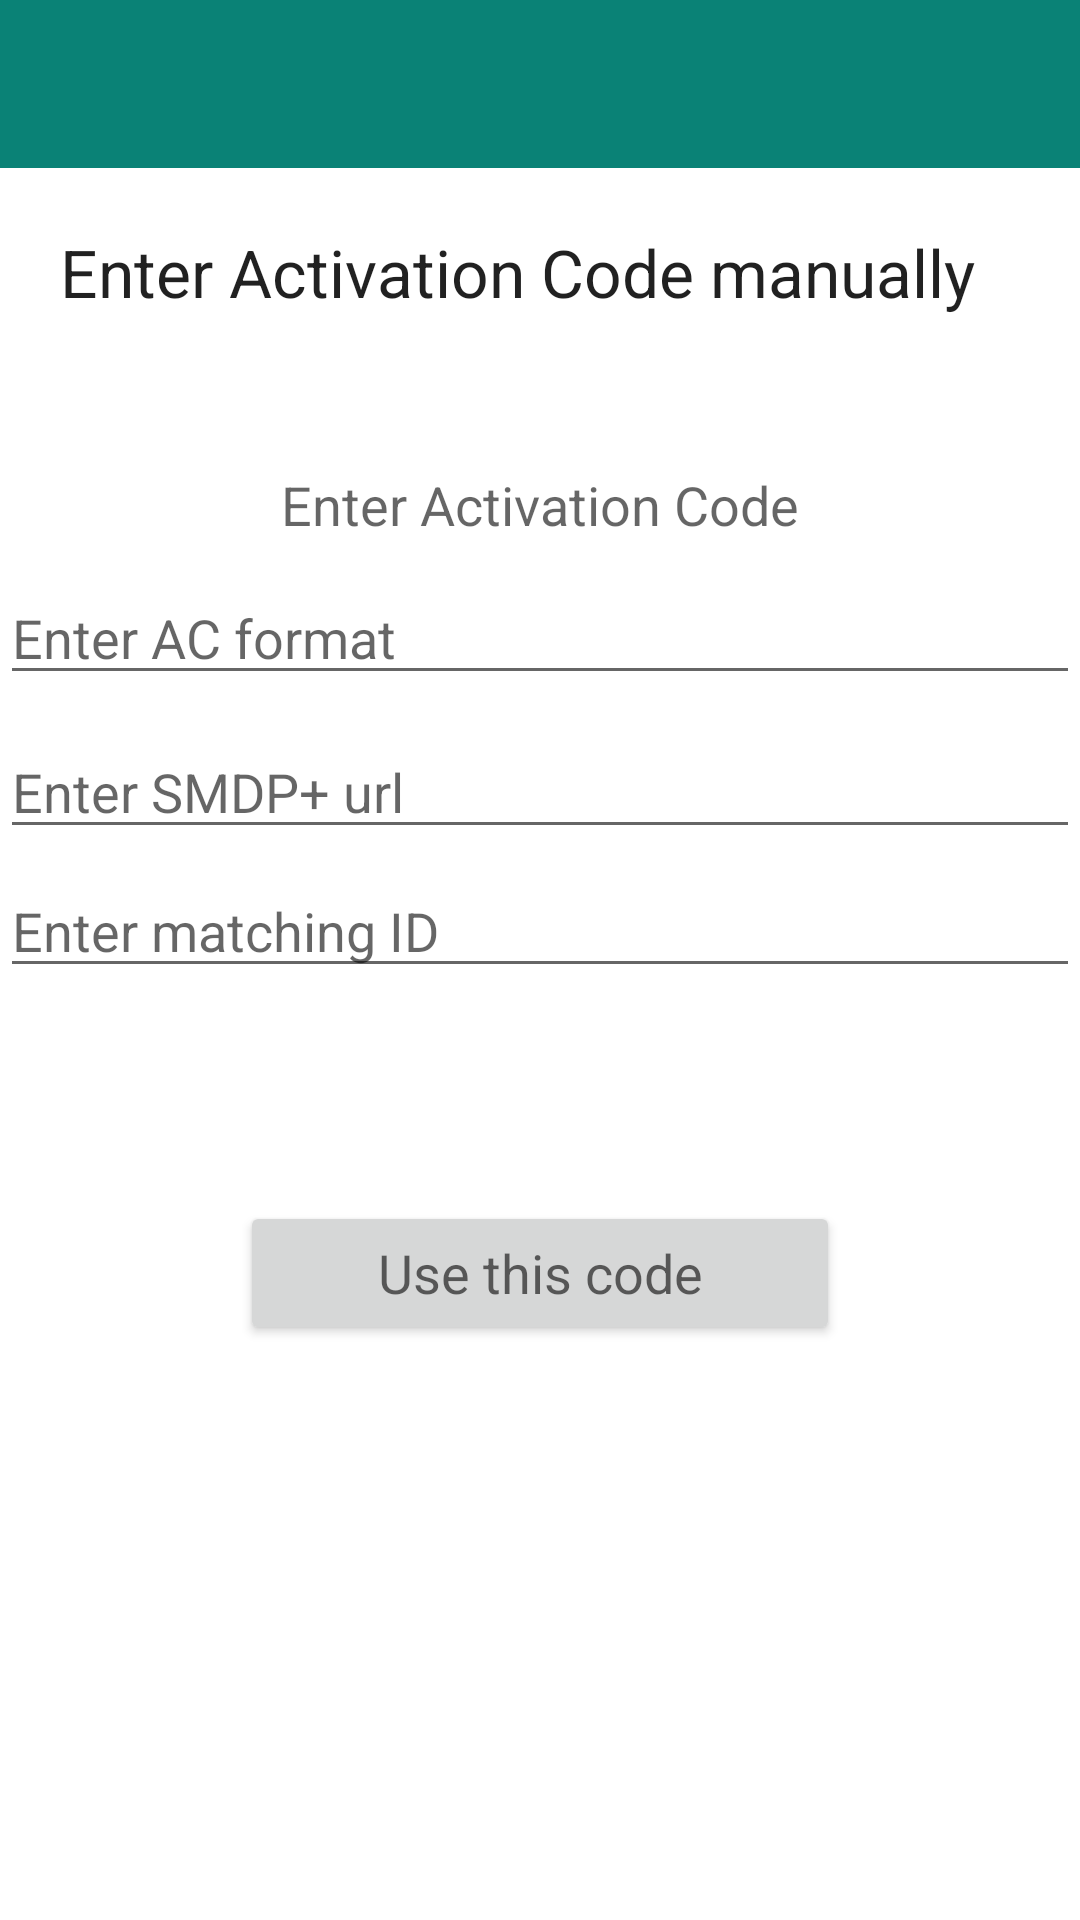

Produce the Android XML layout that renders to this screen, including the resource entries it uses.
<!-- AndroidManifest.xml: application theme AppTheme -->
<!-- res/layout/activity_enter_activation_code.xml -->
<?xml version="1.0" encoding="utf-8"?>
<FrameLayout
    xmlns:android="http://schemas.android.com/apk/res/android"
    xmlns:tools="http://schemas.android.com/tools"
    style="@style/AppTheme.Window"
    android:orientation="vertical"
    tools:context=".ui.enterActivationCode.EnterActivationCodeActivity">

    <androidx.coordinatorlayout.widget.CoordinatorLayout
        style="@style/AppTheme.EdgeToEdgeContainer">

        
        <androidx.appcompat.widget.Toolbar
            android:id="@+id/toolbar_euicc_details"
            style="@style/AppTheme.Toolbar">
        </androidx.appcompat.widget.Toolbar>

        <RelativeLayout
            style="@style/AppTheme.Content"
            android:layout_width="match_parent"
            android:layout_height="match_parent"
            android:layout_marginTop="?attr/actionBarSize"
            android:orientation="vertical">

            <TextView
                android:id="@+id/text_heading"
                android:layout_width="wrap_content"
                android:layout_height="wrap_content"
                android:layout_gravity="center_horizontal"
                android:layout_margin="20dp"
                android:text="@string/enter_activation_code_heading"
                android:textAlignment="center"
                android:textAppearance="?android:attr/textAppearanceLarge" />

            <TextView
                android:id="@+id/text_body"
                android:layout_below="@+id/text_heading"
                android:textAppearance="?android:attr/textAppearanceMedium"
                android:layout_width="wrap_content"
                android:layout_height="wrap_content"
                android:layout_marginLeft="20dp"
                android:layout_marginRight="20dp"
                android:layout_centerHorizontal="true"
                android:layout_gravity="center_horizontal"
                android:text=""
                android:textAlignment="center" />

            <TextView
                android:id="@+id/textViewDownloadInfo"
                android:layout_width="wrap_content"
                android:layout_height="wrap_content"
                android:layout_centerInParent="true"
                android:layout_marginLeft="20dp"
                android:layout_marginTop="40dp"
                android:layout_marginRight="20dp"
                android:text=""
                android:textAlignment="center"
                android:textAppearance="?android:attr/textAppearanceMedium"
                android:textColor="@android:color/holo_blue_dark"
                android:textIsSelectable="true" />

            <TextView
                android:id="@+id/text_error_info"
                android:layout_width="wrap_content"
                android:layout_height="wrap_content"
                android:layout_below="@+id/textViewDownloadInfo"
                android:layout_centerInParent="true"
                android:layout_marginLeft="20dp"
                android:layout_marginTop="40dp"
                android:layout_marginRight="20dp"
                android:text=""
                android:textAlignment="textStart"
                android:textAppearance="?android:attr/textAppearanceMedium"
                android:textColor="@android:color/holo_red_dark"
                android:textIsSelectable="true" />

            <Button
                style="@style/AppTheme.Button"
                android:id="@+id/button_left"
                android:layout_width="wrap_content"
                android:layout_height="wrap_content"
                android:layout_alignParentBottom="true"
                android:layout_alignParentStart="true"
                android:layout_margin="20dp"
                android:enabled="true"
                android:text="@string/generic_button_cancel_text"
                android:visibility="invisible"
                android:textAllCaps="false" />

            <Button
                style="@style/AppTheme.Button"
                android:id="@+id/button_right"
                android:layout_width="wrap_content"
                android:layout_height="wrap_content"
                android:layout_alignParentEnd="true"
                android:layout_alignParentBottom="true"
                android:layout_marginStart="20dp"
                android:layout_marginTop="20dp"
                android:layout_marginEnd="20dp"
                android:layout_marginBottom="20dp"
                android:enabled="true"
                android:text="@string/generic_button_start_text"
                android:textAllCaps="false"
                android:visibility="invisible" />

            <TextView
                android:id="@+id/text_enter_activation_code_title"
                android:layout_width="wrap_content"
                android:layout_height="wrap_content"
                android:layout_centerHorizontal="true"
                android:layout_marginTop="100dp"
                android:text="@string/enter_activation_code_title"
                android:textAppearance="?android:attr/textAppearanceMedium" />

            <EditText
                android:id="@+id/edit_activation_code_ac"
                android:layout_width="wrap_content"
                android:layout_height="wrap_content"
                android:layout_below="@id/text_enter_activation_code_title"
                android:layout_centerHorizontal="true"
                android:layout_marginTop="10dp"
                android:ems="18"
                android:autofillHints="password"
                android:singleLine="true"
                android:imeOptions="actionDone"
                android:hint="@string/enter_activation_code_ac_hint"
                android:inputType="text" />

            <EditText
                android:id="@+id/edit_activation_code_url"
                android:layout_width="wrap_content"
                android:layout_height="wrap_content"
                android:layout_below="@id/edit_activation_code_ac"
                android:layout_centerHorizontal="true"
                android:layout_marginTop="10dp"
                android:ems="18"
                android:autofillHints="password"
                android:singleLine="true"
                android:imeOptions="actionDone"
                android:hint="@string/enter_activation_code_url_hint"
                android:inputType="textUri" />

            <EditText
                android:id="@+id/edit_activation_code_id"
                android:layout_width="wrap_content"
                android:layout_height="wrap_content"
                android:layout_below="@id/edit_activation_code_url"
                android:layout_centerHorizontal="true"
                android:layout_marginTop="5dp"
                android:ems="18"
                android:autofillHints="password"
                android:singleLine="true"
                android:imeOptions="actionDone"
                android:hint="@string/enter_activation_code_id_hint"
                android:inputType="text" />

            <Button
                style="@style/AppTheme.Button"
                android:id="@+id/button_use_manual_activation_code"
                android:layout_width="wrap_content"
                android:layout_height="wrap_content"
                android:layout_below="@id/edit_activation_code_id"
                android:layout_centerHorizontal="true"
                android:layout_gravity="center_horizontal"
                android:layout_marginStart="10dp"
                android:layout_marginTop="71dp"
                android:layout_marginEnd="10dp"
                android:layout_marginBottom="10dp"
                android:minWidth="200dp"
                android:text="@string/scan_qr_button_use_this_code_text"
                android:textAllCaps="false"
                android:textAppearance="?android:attr/textAppearanceMedium" />
        </RelativeLayout>

    </androidx.coordinatorlayout.widget.CoordinatorLayout>
</FrameLayout>
<!-- resources referenced by this layout -->
<resources>
  <string name="enter_activation_code_ac_hint">Enter AC format</string>
  <string name="enter_activation_code_heading">Enter Activation Code manually</string>
  <string name="enter_activation_code_id_hint">Enter matching ID</string>
  <string name="enter_activation_code_title">Enter Activation Code</string>
  <string name="enter_activation_code_url_hint">Enter SMDP+ url</string>
  <string name="generic_button_cancel_text">Cancel</string>
  <string name="generic_button_start_text">Start</string>
  <string name="scan_qr_button_use_this_code_text">Use this code</string>
  <style name="AppTheme.Button" parent="AppTheme.Content">
          <item name="android:background">@color/engineeringLight</item>
      </style>
  <style name="AppTheme.Content" parent="AppTheme">
          <item name="android:background">@android:color/white</item>
      </style>
  <style name="AppTheme.EdgeToEdgeContainer">
          <item name="android:layout_width">match_parent</item>
          <item name="android:layout_height">match_parent</item>
          <item name="android:fitsSystemWindows">true</item>
      </style>
  <style name="AppTheme.Toolbar">
          <item name="android:layout_width">match_parent</item>
          <item name="android:layout_height">?attr/actionBarSize</item>
          <item name="android:theme">@style/AppTheme.AppBarOverlay</item>
      </style>
  <style name="AppTheme.Window" parent="Theme.AppCompat.Light">
          <item name="android:layout_width">match_parent</item>
          <item name="android:layout_height">match_parent</item>
          <item name="android:fitsSystemWindows">false</item>
          <item name="android:background">@color/ocean100</item>
      </style>
  <style name="AppTheme" parent="Theme.AppCompat.Light">
          <item name="windowNoTitle">true</item>
          <item name="windowActionBar">false</item>
          <item name="colorPrimary">@color/ocean100</item>
          <item name="colorPrimaryDark">@color/ocean120</item>
          <item name="colorAccent">@color/berry</item>
      </style>
  <color name="engineeringLight">#8D8786</color>
  <style name="AppTheme.AppBarOverlay" parent="ThemeOverlay.AppCompat.Dark">
          <item name="android:background">@color/ocean100</item>
      </style>
  <color name="ocean100">#0A8276</color>
  <color name="ocean120">#08665C</color>
  <color name="berry">#9C216E</color>
</resources>
